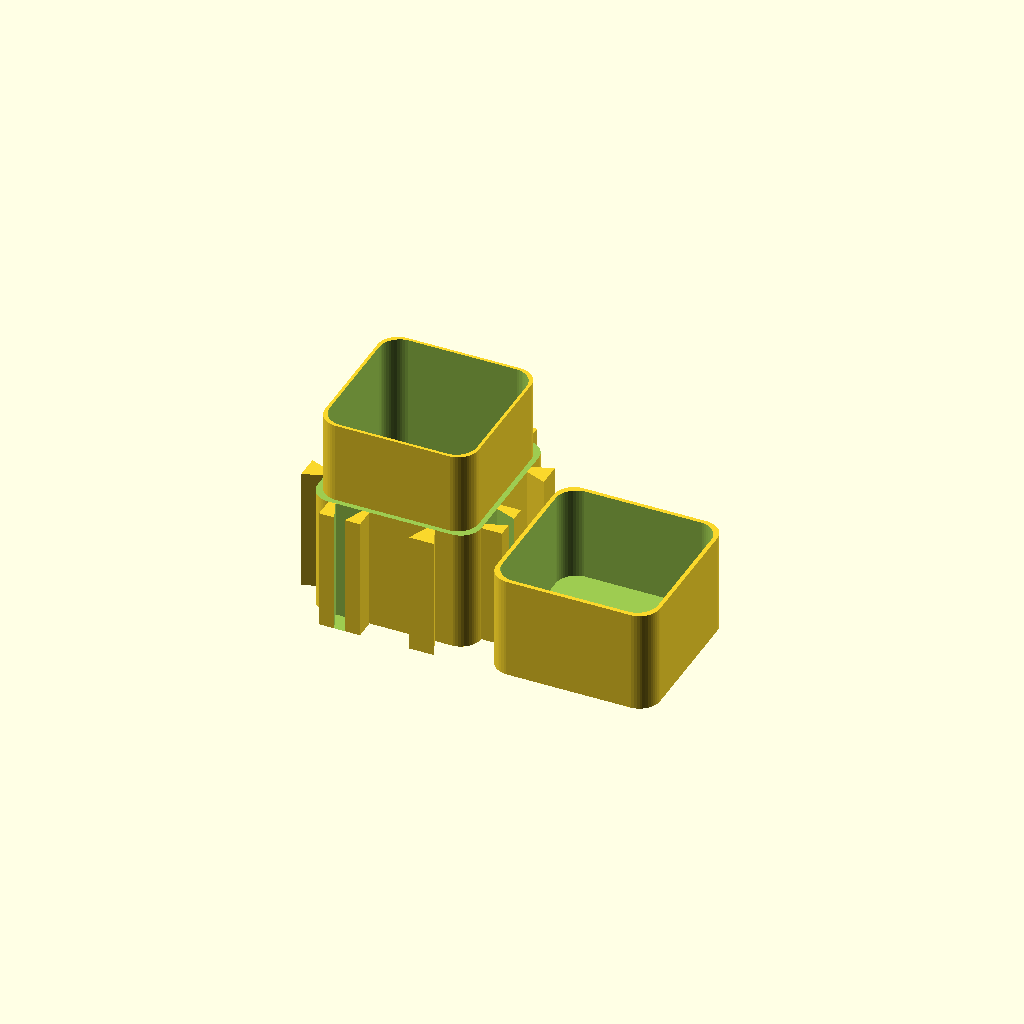
Cell 1 — every parameter at its default value.
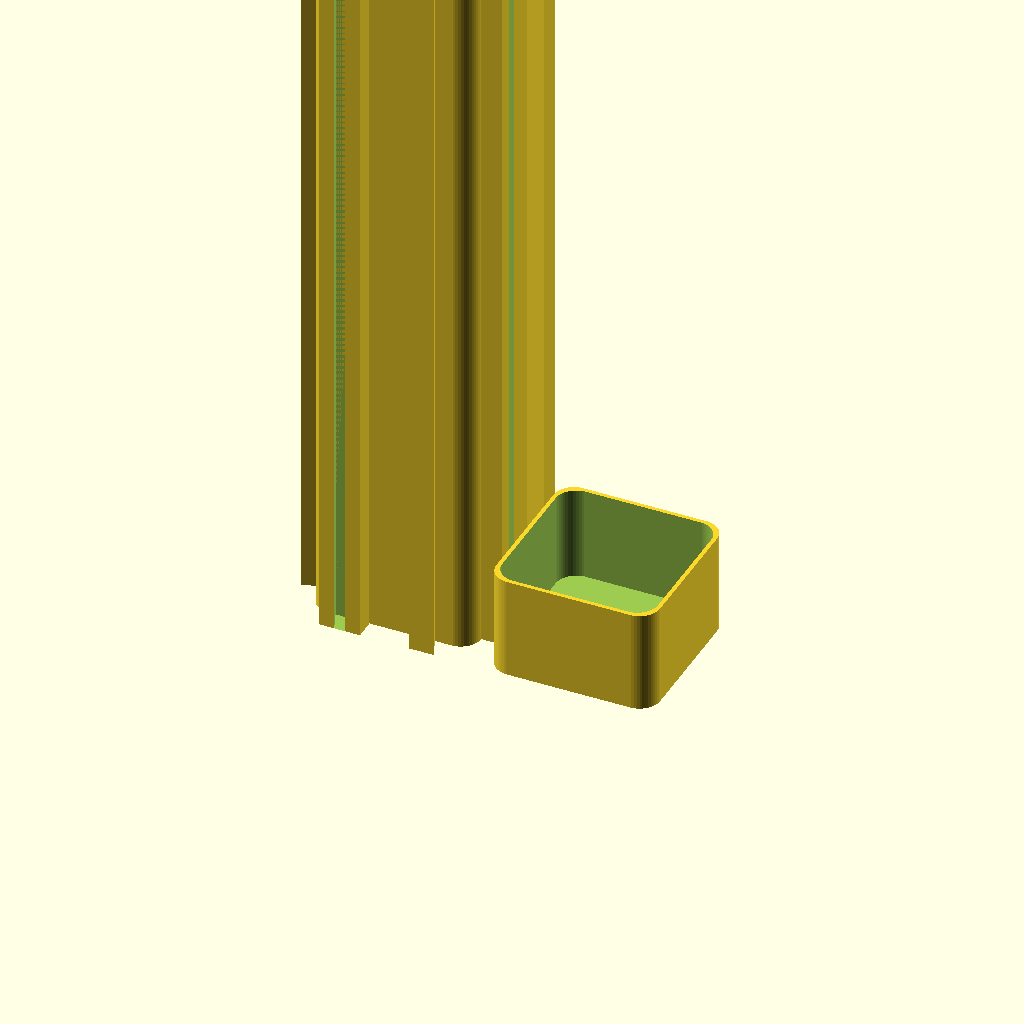
Cell 2: Object_Height = 200 (everything else at default).
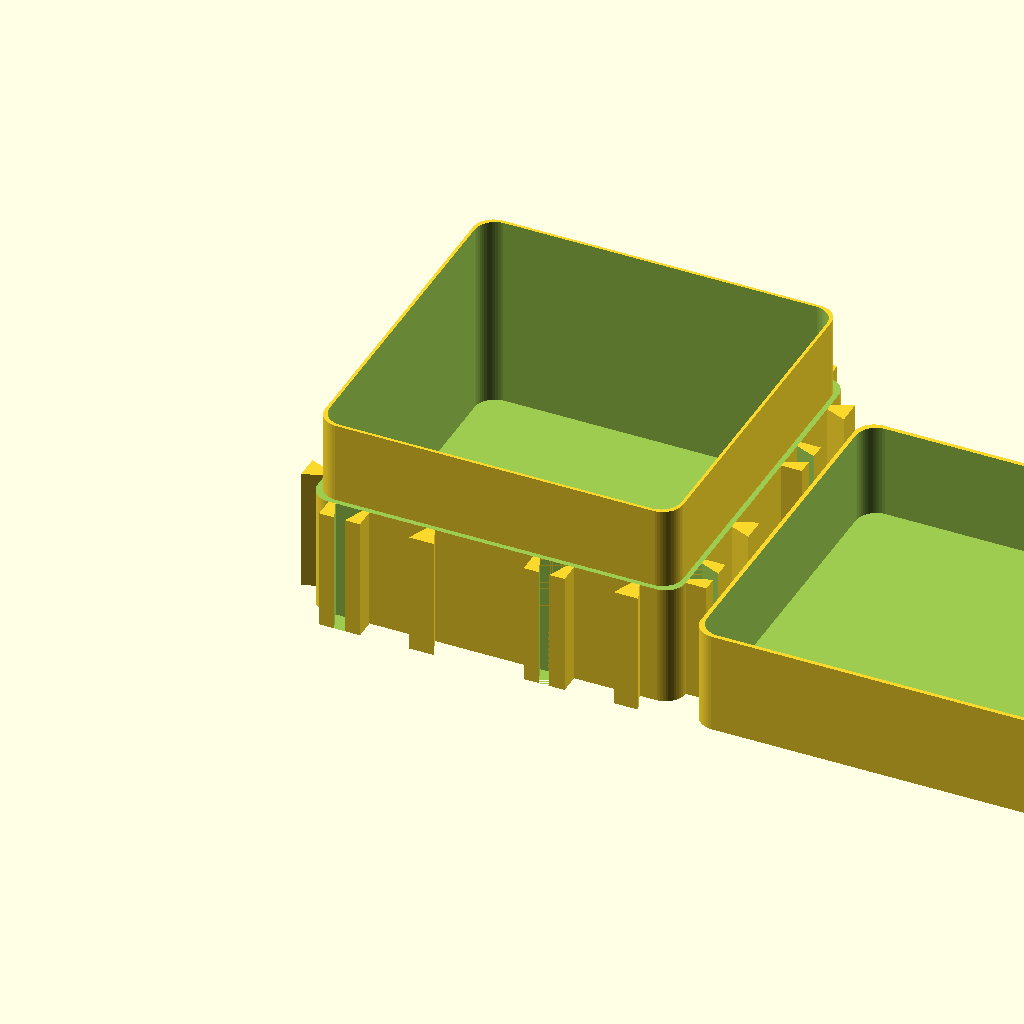
Cell 3: the same model with Object_Size = 100.
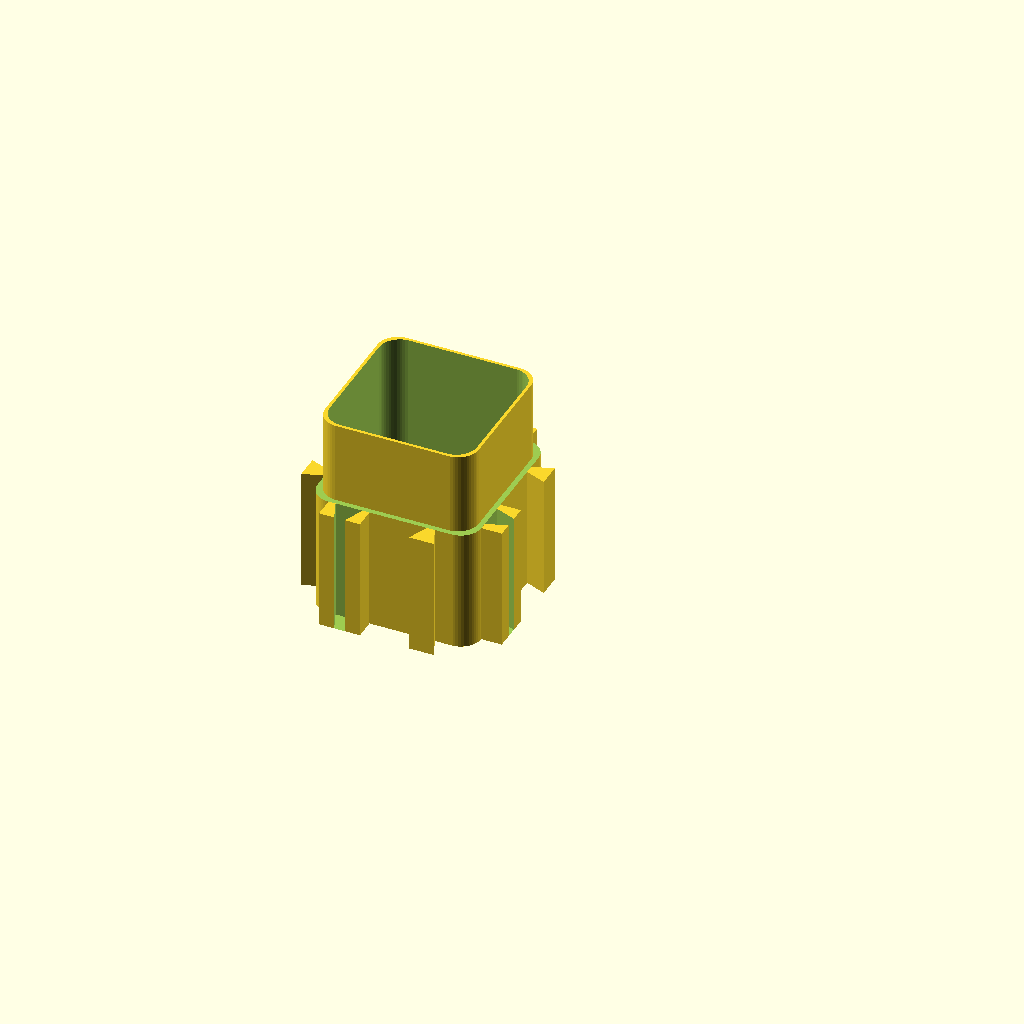
Cell 4: Object_Type = 1 (everything else at default).
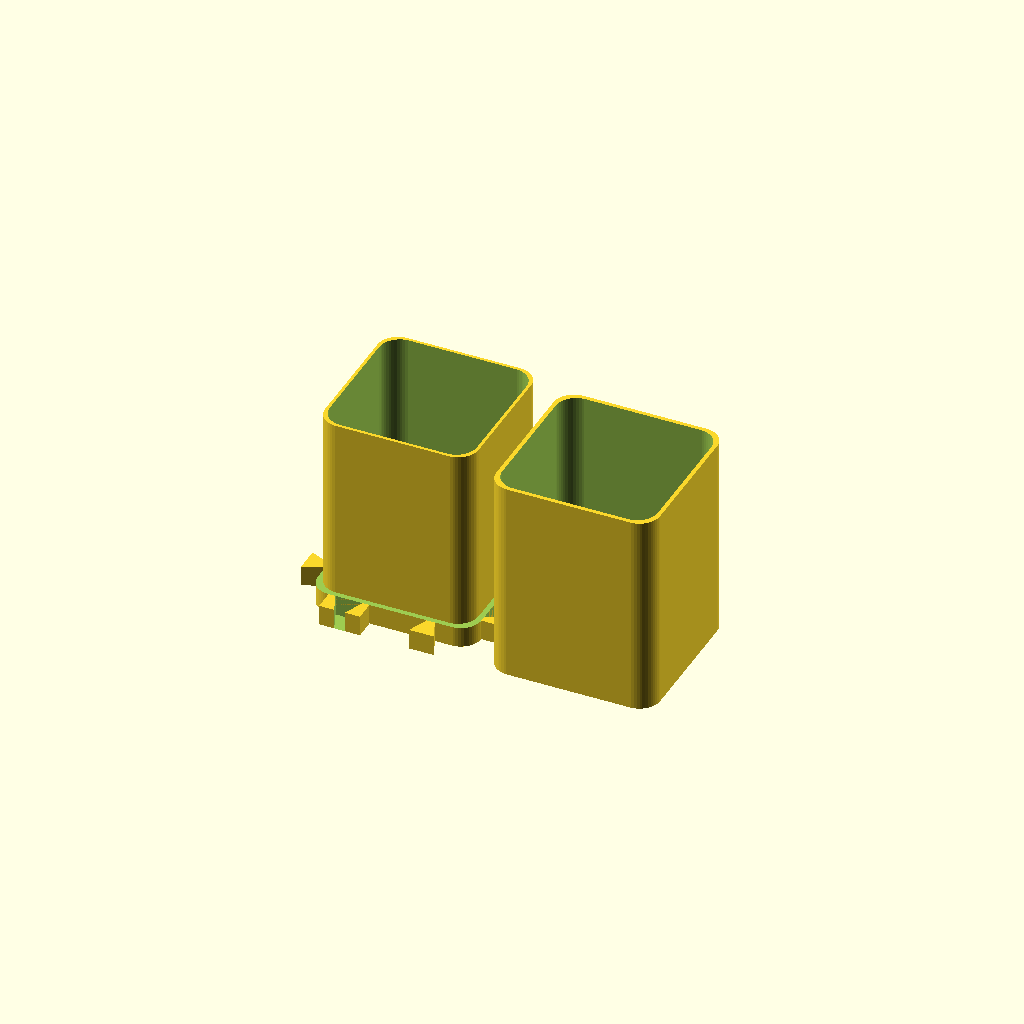
Cell 5 — Cover_Height set to 50, the other parameters unchanged.
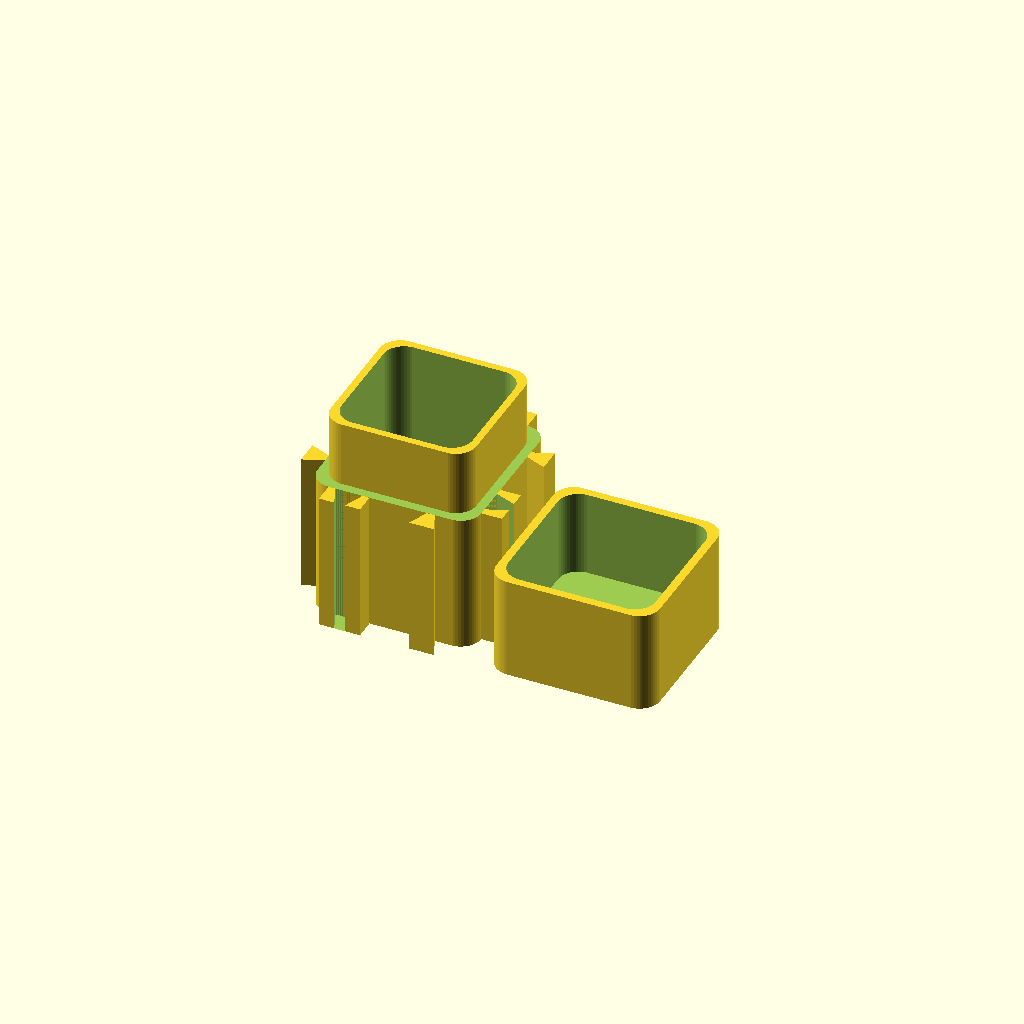
Cell 6: the same model with Wall_Tickness = 4.
All cells are drawn from one camera (rotation 55°, 0°, 25°, orthographic, colour scheme Cornfield), so only the parameter changes between them.
OpenSCAD source file inputs/thingiverse/files/thing-1418248/files/modular-box.scad:

/* [Configurations] */
Object_Height = 50; // [50:200]
Object_Size = 50; // [50: 50mm, 100: 100mm, 150: 150mm, 200: 200mm]
Object_Type = 3; // [1: Box, 2: cover, 3: all]
Cover_Height = 25;
Wall_Tickness = 2;// 5mm is good enough

/* [hidden] */
$fn = 50;
Cover_Spacing = 0.5;
Rounded_Corner = 5;
Connector_Tickness = 2;
Connector_Width = 10;
Connector_Depth = 5;
Object_Side = Object_Size - Connector_Depth * 2;
Border_Width = Connector_Width * 0.5 + Connector_Depth;
Total_Width = Connector_Depth * 2 + Object_Side;

print();

module print() {
    if  (Object_Type == 1) {
        caixa();
    }
    if  (Object_Type == 2) {
        translate([Connector_Depth ,Object_Side + Connector_Depth,Cover_Height]) rotate([180,0,0]) tampa(0);
    }
    if  (Object_Type == 3) {
        caixa();
        translate([Total_Width + 1,Object_Side,Cover_Height]) rotate([180,0,0]) tampa(0);
    }
}

module caixa(){
    translate([Connector_Depth, Connector_Depth, 0])
    difference(){
        roundedcube(Object_Side, Object_Side, Object_Height, Rounded_Corner,Rounded_Corner,Rounded_Corner,Rounded_Corner);
        translate([Wall_Tickness, Wall_Tickness, Wall_Tickness]) roundedcube(Object_Side - Wall_Tickness * 2, Object_Side - Wall_Tickness * 2, Object_Height + 1,Rounded_Corner, Rounded_Corner, Rounded_Corner, Rounded_Corner);
    // Recorte da tampa
        translate([0,-0,(Object_Height + 1) - Cover_Height + (Wall_Tickness * 2)]) tampa(Cover_Spacing);    
    }
    allConnectors();
}

module tampa(folga){
    difference(){
    translate([-folga/2,-folga/2,0]) roundedcube(Object_Side + folga, Object_Side + folga, Cover_Height, Rounded_Corner,Rounded_Corner,Rounded_Corner,Rounded_Corner);
    translate([(Wall_Tickness + folga)/2, (Wall_Tickness + folga) /2, -Wall_Tickness]) roundedcube(Object_Side - Wall_Tickness - folga, Object_Side - Wall_Tickness - folga, Cover_Height , Rounded_Corner, Rounded_Corner, Rounded_Corner, Rounded_Corner);
    }
}

module roundedcube(xdim ,ydim ,zdim,rdim1, rdim2, rdim3, rdim4){
    hull(){
        translate([rdim1,rdim1,0]) cylinder(r=rdim1, h=zdim);
        translate([xdim-rdim2,rdim2,0]) cylinder(r=rdim2, h=zdim);

        translate([rdim3,ydim-rdim3,0]) cylinder(r=rdim3, h=zdim);
        translate([xdim-rdim4,ydim-rdim4,0]) cylinder(r=rdim4, h=zdim);
    }
}

module mConnector() {
    linear_extrude((Object_Height + 1) - Cover_Height + (Wall_Tickness * 2))
    polygon(
        points = [
            [-Connector_Width / 2+ Connector_Tickness, 0],
            [Connector_Width / 2 - Connector_Tickness, 0],
            [Connector_Tickness / 2, Connector_Depth],
            [-Connector_Tickness / 2, Connector_Depth]
        ], center = true);
}

module fConnector() {
    difference() {
        cube([Connector_Width, Connector_Depth, (Object_Height + 1) - Cover_Height + (Wall_Tickness * 2)]);
        translate([Connector_Width / 2, 0, 0])
        scale(1.1)
        mConnector();
    }
}

module sideConnectors(pairs) {
    for (i = [0:pairs - 1]) {
        translate([Border_Width + Connector_Width + 50 * i, Connector_Depth, 0])
        rotate([0, 0, 180])
        fConnector();
        space_connectors = 10;
        translate([Border_Width + Connector_Width * 1.5 + space_connectors + 50 * i, 0, 0])
        mConnector();
    }
    
}

function pairQtt() =
    (Object_Size == 50) ? 1 :
        (Object_Size == 100) ? 2 :
            (Object_Size == 150) ? 3 : 4;

module allConnectors() {
    
    pairs = pairQtt();
    
    sideConnectors(pairs);
    translate([50 * pairs, 0, 0]) rotate([0, 0 , 90])
    sideConnectors(pairs);
    translate([0, 50 * pairs, 0]) rotate([0, 0 , -90])
    sideConnectors(pairs);
    translate([50  * pairs, 50  * pairs, 0]) rotate([0, 0 , 180])
    sideConnectors(pairs);
}
Customizer parameters (derived from the source; name, type, default, range or options):
Object_Height: number, default 50, range 50 to 200
Object_Size: number, default 50, options 50, 100, 150, 200
Object_Type: number, default 3, options 1, 2, 3
Cover_Height: number, default 25
Wall_Tickness: number, default 2
